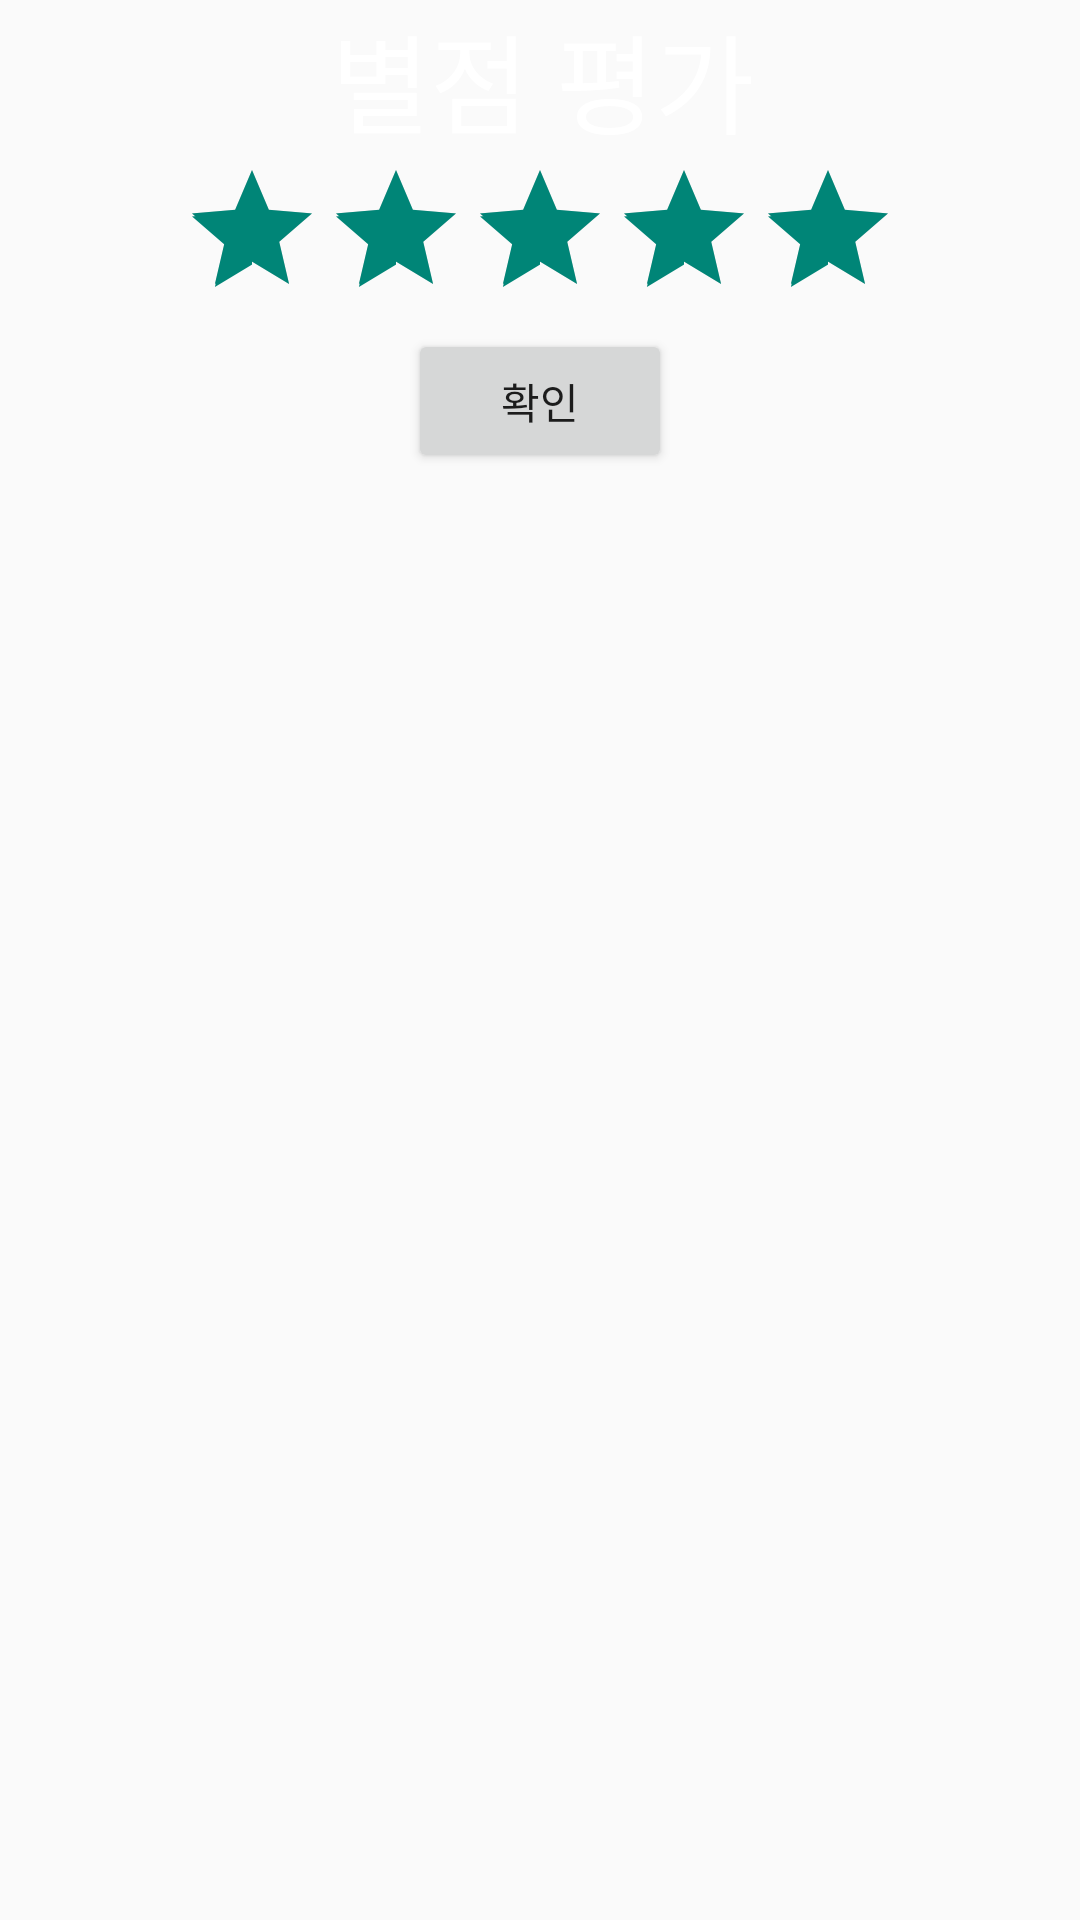

Layout XML and referenced resources for this Android screen:
<!-- AndroidManifest.xml: application theme Theme.AppCompat.Light.DarkActionBar -->
<!-- res/layout/third.xml -->
<?xml version="1.0" encoding="utf-8"?>
<LinearLayout xmlns:android="http://schemas.android.com/apk/res/android"
    android:layout_width="360dp"
    android:layout_height="500dp"
    android:orientation="vertical"
    android:background="@android:color/tab_indicator_text">

    <TextView
        android:textColor="@color/white"
        android:layout_width="247dp"
        android:layout_height="wrap_content"
        android:layout_gravity="center"
        android:text="      별점 평가"
        android:textSize="36sp" />

    <RatingBar

        android:id="@+id/ratingbar"

        android:layout_width="wrap_content"

        android:layout_height="wrap_content"

        android:layout_gravity="center"

        android:isIndicator="false"

        android:numStars="5"

        android:rating="5"

        android:stepSize="0.5" />

    <Button
        android:id="@+id/button1"
        android:layout_width="wrap_content"
        android:layout_height="wrap_content"
        android:layout_gravity="center"
        android:text="확인" />
</LinearLayout>
<!-- resources referenced by this layout -->
<resources>

  <!-- not gathered from this repository: default colours our renderer supplied (Android Studio template values) -->
  <color name="white">#FFFFFFFF</color>
</resources>
